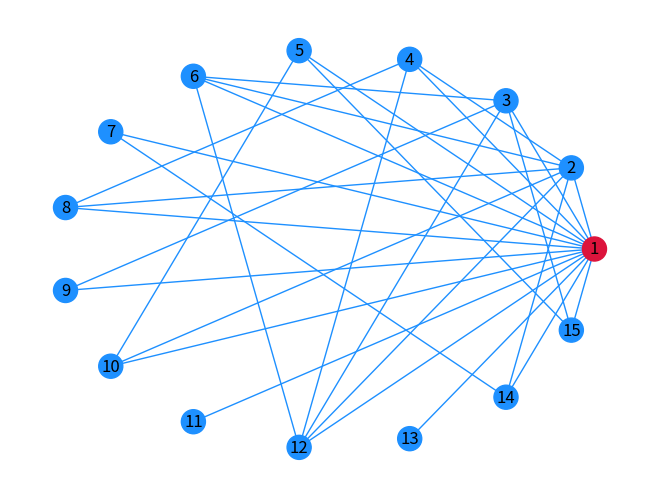
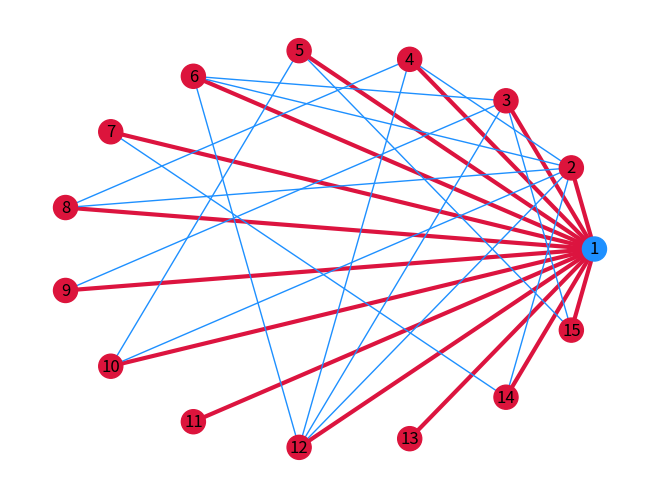
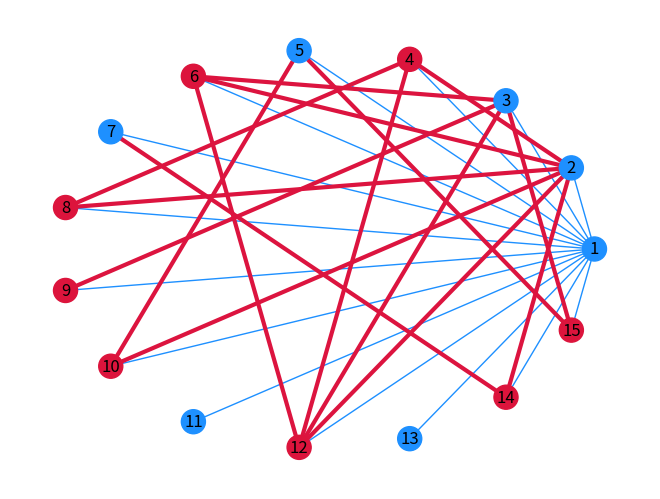
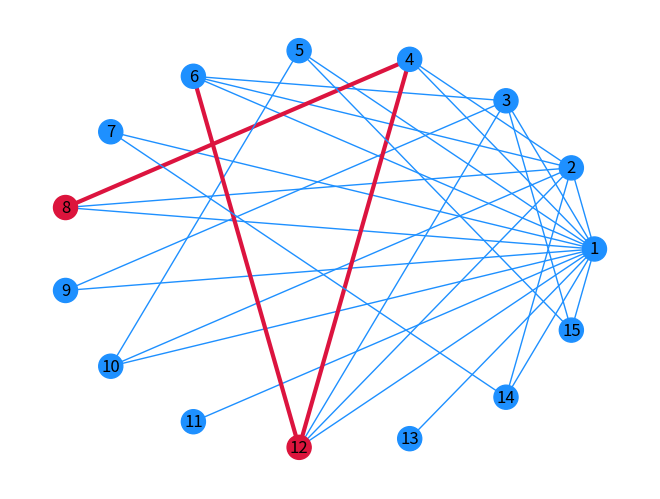

The matplotlib source for these figures, in order:
import math
import networkx as nx
import matplotlib.pyplot as plt
from pprint import pprint


class Graph:
    def __init__(self, n):
        self.nodes = range(1, n+1)
        self.edges = {node: [] for node in self.nodes}
        self.frequencies1 = {}
        self.frequencies2 = {}
        self.G = nx.Graph()
        self.populate_edges()

    # connect cameras with cabels
    def populate_edges(self):
        for node in self.nodes:
            divisors = self.get_divisors(node)
            for divisor in divisors:
                if divisor != node:
                    self.edges[divisor].append(node)

    @staticmethod
    def get_divisors(n):
        divisors = []
        for i in range(1, int(math.sqrt(n) + 1)):
            if n % i == 0:
                divisors.append(i)
                if n / i != i:
                    divisors.append(n / i)
        return divisors

    # task part 1
    def set_frequencies(self):
        for node in self.nodes:
            factorization = self.prime_factorization(node)
            self.frequencies1[node] = factorization

    # task part 1
    @staticmethod
    def prime_factorization(n):
        i = 2
        factorization = []
        while i < math.sqrt(n) + 1:
            if n % i == 0:
                factorization.append(i)
                n /= i
            else:
                i += 1
        if n != 1:
            factorization.append(n)
        return len(factorization)

    # task part 2
    def set_frequencies2(self):
        nodes = [1]
        edges = []
        seconds = 0
        self.frequencies2[1] = seconds
        while nodes:
            self.plot(special_nodes=nodes, special_edges=edges)
            seconds += 1
            nodes, edges = self.simulate_round(nodes, seconds)
        return seconds

    # task part 2
    def simulate_round(self, nodes_with_word, seconds):
        new_nodes = []
        edges = []
        for node in nodes_with_word:
            for connected_node in self.edges[node]:
                new_nodes.append(connected_node)
                self.frequencies2[connected_node] = seconds
                edges.append((node, connected_node))
        return new_nodes, edges

    # plot graph using networkx
    def plot(self, special_nodes, special_edges):
        for node, connected_nodes in self.edges.items():
            for node2 in connected_nodes:
                if (node, node2) in special_edges:
                    self.G.add_edge(node, node2, color="#DC143F", weight=3)
                else:
                    self.G.add_edge(node, node2, color="#1E90FF", weight=1)

        node_color = self.node_colors(special_nodes)
        edge_color, weights = self.edge_attrs()
        pos = nx.circular_layout(self.G)

        nx.draw(self.G, pos, node_color=node_color,
            edge_color=edge_color, width=list(weights),
            arrows=True, with_labels=True)
        plt.show()

    # create list with node colors from nx graph
    def node_colors(self, special_nodes):
        node_colors = []
        for node in self.G:
            if node in special_nodes:
                node_colors.append("#DC143C")
            else:
                node_colors.append("#1E90FF")
        return node_colors

    # get edge attrs from nx graph
    def edge_attrs(self):
        edge_colors = nx.get_edge_attributes(self.G, "color").values()
        edge_weights = nx.get_edge_attributes(self.G, "weight").values()
        return edge_colors, edge_weights


if __name__ == "__main__":
    g = Graph(15)
    g.set_frequencies()
    rounds = g.set_frequencies2()

    print(rounds)
    print(g.frequencies1 == g.frequencies2)
